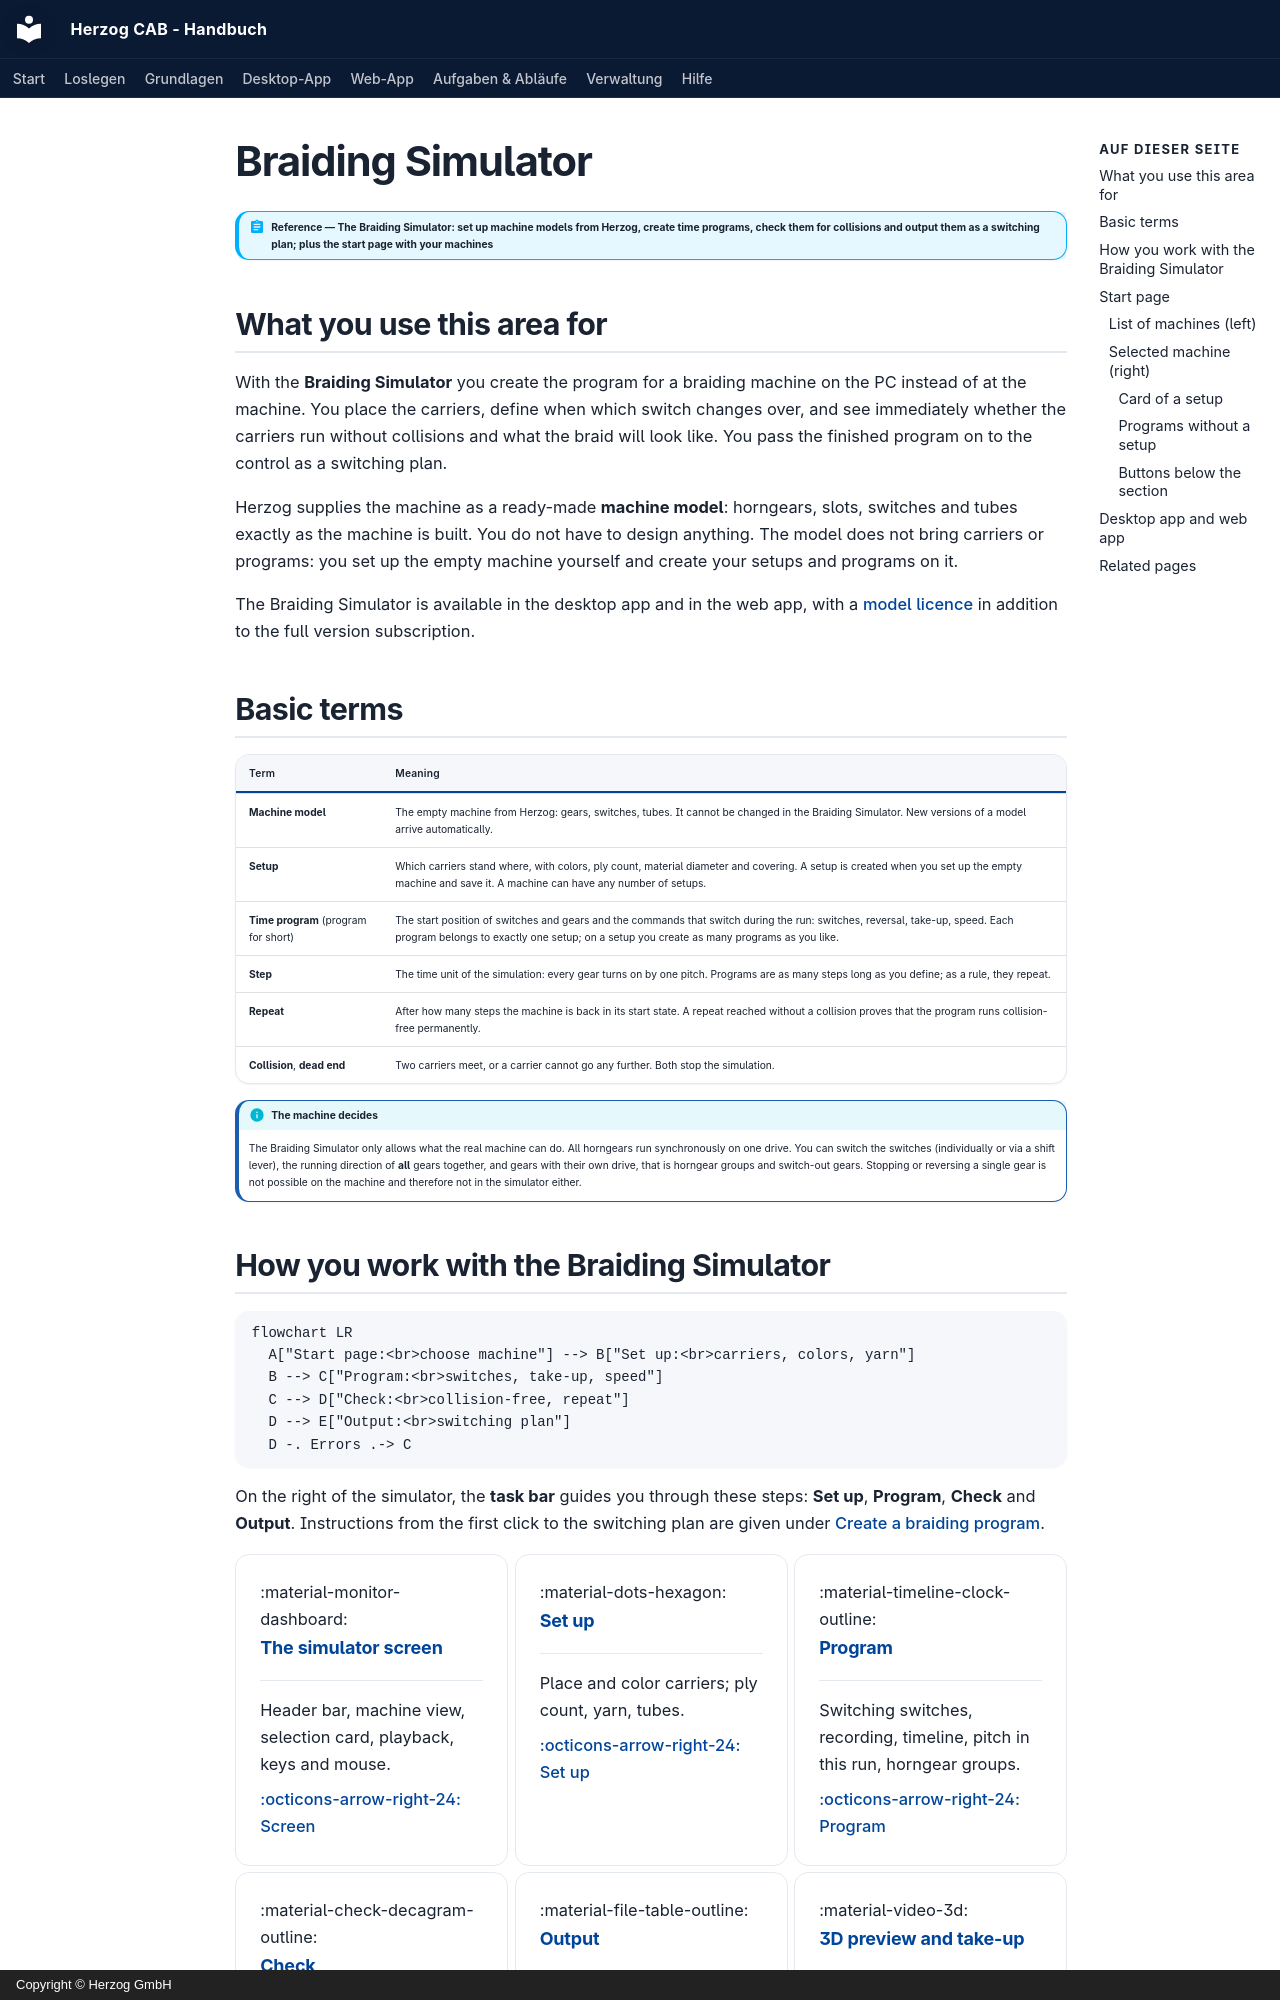

repository: Herzog-GmbH/HerzogCAB-Docs · page: braiding-simulator/index.en/index.html · generator: mkdocs · copyright: Copyright © Herzog GmbH

# Braiding Simulator

!!! abstract "Reference — The Braiding Simulator: set up machine models from Herzog, create time programs, check them for collisions and output them as a switching plan; plus the start page with your machines"

## What you use this area for { #wofur-sie-diesen-bereich-nutzen }

With the **Braiding Simulator** you create the program for a braiding
machine on the PC instead of at the machine. You place the carriers,
define when which switch changes over, and see immediately whether the
carriers run without collisions and what the braid will look like. You
pass the finished program on to the control as a switching plan.

Herzog supplies the machine as a ready-made **machine model**: horngears,
slots, switches and tubes exactly as the machine is built. You do not have
to design anything. The model does not bring carriers or programs: you set
up the empty machine yourself and create your setups and programs on it.

The Braiding Simulator is available in the desktop app and in the web
app, with a [model licence](licence.md) in addition to the full version
subscription.

## Basic terms { #grundbegriffe }

| Term | Meaning |
|---|---|
| **Machine model** | The empty machine from Herzog: gears, switches, tubes. It cannot be changed in the Braiding Simulator. New versions of a model arrive automatically. |
| **Setup** | Which carriers stand where, with colors, ply count, material diameter and covering. A setup is created when you set up the empty machine and save it. A machine can have any number of setups. |
| **Time program** (program for short) | The start position of switches and gears and the commands that switch during the run: switches, reversal, take-up, speed. Each program belongs to exactly one setup; on a setup you create as many programs as you like. |
| **Step** | The time unit of the simulation: every gear turns on by one pitch. Programs are as many steps long as you define; as a rule, they repeat. |
| **Repeat** | After how many steps the machine is back in its start state. A repeat reached without a collision proves that the program runs collision-free permanently. |
| **Collision**, **dead end** | Two carriers meet, or a carrier cannot go any further. Both stop the simulation. |

!!! info "The machine decides"
    The Braiding Simulator only allows what the real machine can do. All
    horngears run synchronously on one drive. You can switch the switches
    (individually or via a shift lever), the running direction of **all**
    gears together, and gears with their own drive, that is horngear
    groups and switch-out gears. Stopping or reversing a single gear is
    not possible on the machine and therefore not in the simulator either.
